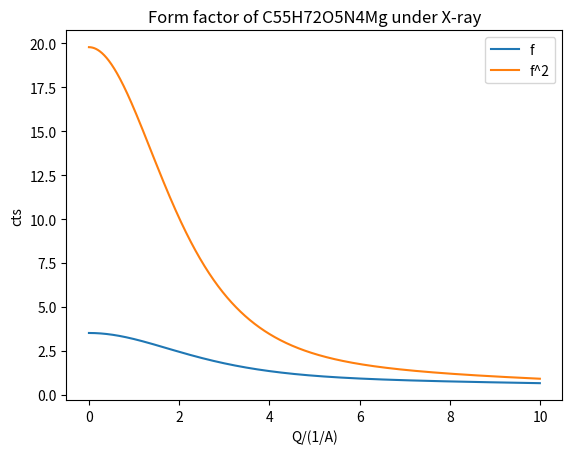

Here is the Python script that generated this plot:
# -*- coding: utf-8 -*-
"""
Created on Thu Oct  3 14:15:31 2019

@author: Lorenzo-Lu 
University of Wisconsin-Madison
"""
def parameter_x(Q,name):
    import math
    pi = 3.1415926
    dic = {
"H"	:	[	0.489918	,	20.6593	,	0.262003	,	7.74039	,	0.196767	,	49.5519	,	0.049879	,	2.20159	,	0.001305	],
"He"	:	[	0.8734	,	9.1037	,	0.6309	,	3.3568	,	0.3112	,	22.9276	,	0.178	,	0.9821	,	0.0064	],
"Li"	:	[	1.1282	,	3.9546	,	0.7508	,	1.0524	,	0.6175	,	85.3905	,	0.4653	,	168.261	,	0.0377	],
"Be"	:	[	1.5919	,	43.6427	,	1.1278	,	1.8623	,	0.5391	,	103.483	,	0.7029	,	0.542	,	0.0385	],
"B"	:	[	2.0545	,	23.2185	,	1.3326	,	1.021	,	1.0979	,	60.3498	,	0.7068	,	0.1403	,	-0.1932	],
"C"	:	[	2.31	,	20.8439	,	1.02	,	10.2075	,	1.5886	,	0.5687	,	0.865	,	51.6512	,	0.2156	],
"N"	:	[	12.2126	,	0.0057	,	3.1322	,	9.8933	,	2.0125	,	28.9975	,	1.1663	,	0.5826	,	-11.529	],
"O"	:	[	3.0485	,	13.2771	,	2.2868	,	5.7011	,	1.5463	,	0.3239	,	0.867	,	32.9089	,	0.2508	],
"F"	:	[	3.5392	,	10.2825	,	2.6412	,	4.2944	,	1.517	,	0.2615	,	1.0243	,	26.1476	,	0.2776	],
"Ne"	:	[	3.9553	,	8.4042	,	3.1125	,	3.4262	,	1.4546	,	0.2306	,	1.1251	,	21.7184	,	0.3515	],
"Na"	:	[	4.7626	,	3.285	,	3.1736	,	8.8422	,	1.2674	,	0.3136	,	1.1128	,	129.424	,	0.676	],
"Mg"	:	[	5.4204	,	2.8275	,	2.1735	,	79.2611	,	1.2269	,	0.3808	,	2.3073	,	7.1937	,	0.8584	],
"Al"	:	[	6.4202	,	3.0387	,	1.9002	,	0.7426	,	1.5936	,	31.5472	,	1.9646	,	85.0886	,	1.1151	],
"Si"	:	[	6.2915	,	2.4386	,	3.0353	,	32.3337	,	1.9891	,	0.6785	,	1.541	,	81.6937	,	1.1407	],
"P"	:	[	6.4345	,	1.9067	,	4.1791	,	27.157	,	1.78	,	0.526	,	1.4908	,	68.1645	,	1.1149	],
"S"	:	[	6.9053	,	1.4679	,	5.2034	,	22.2151	,	1.4379	,	0.2536	,	1.5863	,	56.172	,	0.8669	],
"Cl"	:	[	11.4604	,	0.0104	,	7.1964	,	1.1662	,	6.2556	,	18.5194	,	1.6455	,	47.7784	,	-9.5574	],
"Ar"	:	[	7.4845	,	0.9072	,	6.7723	,	14.8407	,	0.6539	,	43.8983	,	1.6442	,	33.3929	,	1.4445	],
"K"	:	[	8.2186	,	12.7949	,	7.4398	,	0.7748	,	1.0519	,	213.187	,	0.8659	,	41.6841	,	1.4228	],
"Ca"	:	[	8.6266	,	10.4421	,	7.3873	,	0.6599	,	1.5899	,	85.7484	,	1.0211	,	178.437	,	1.3751	],
"Sc"	:	[	9.189	,	9.0213	,	7.3679	,	0.5729	,	1.6409	,	136.108	,	1.468	,	51.3531	,	1.3329	],
"Ti"	:	[	9.7595	,	7.8508	,	7.3558	,	0.5	,	1.6991	,	35.6338	,	1.9021	,	116.105	,	1.2807	],
"V"	:	[	10.2971	,	6.8657	,	7.3511	,	0.4385	,	2.0703	,	26.8938	,	2.0571	,	102.478	,	1.2199	],
"Cr"	:	[	10.6406	,	6.1038	,	7.3537	,	0.392	,	3.324	,	20.2626	,	1.4922	,	98.7399	,	1.1832	],
"Mn"	:	[	11.2819	,	5.3409	,	7.3573	,	0.3432	,	3.0193	,	17.8674	,	2.2441	,	83.7543	,	1.0896	],
"Fe"	:	[	11.7695	,	4.7611	,	7.3573	,	0.3072	,	3.5222	,	15.3535	,	2.3045	,	76.8805	,	1.0369	],
"Co"	:	[	12.2841	,	4.2791	,	7.3409	,	0.2784	,	4.0034	,	13.5359	,	2.3488	,	71.1692	,	1.0118	],
"Ni"	:	[	12.8376	,	3.8785	,	7.292	,	0.2565	,	4.4438	,	12.1763	,	2.38	,	66.3421	,	1.0341	],
"Cu"	:	[	13.338	,	3.5828	,	7.1676	,	0.247	,	5.6158	,	11.3966	,	1.6735	,	64.8126	,	1.191	],
"Zn"	:	[	14.0743	,	3.2655	,	7.0318	,	0.2333	,	5.1652	,	10.3163	,	2.41	,	58.7097	,	1.3041	],
"Ga"	:	[	15.2354	,	3.0669	,	6.7006	,	0.2412	,	4.3591	,	10.7805	,	2.9623	,	61.4135	,	1.7189	],
"Ge"	:	[	16.0816	,	2.8509	,	6.3747	,	0.2516	,	3.7068	,	11.4468	,	3.683	,	54.7625	,	2.1313	],
"As"	:	[	16.6723	,	2.6345	,	6.0701	,	0.2647	,	3.4313	,	12.9479	,	4.2779	,	47.7972	,	2.531	],
"Se"	:	[	17.0006	,	2.4098	,	5.8196	,	0.2726	,	3.9731	,	15.2372	,	4.3543	,	43.8163	,	2.8409	],
"Br"	:	[	17.1789	,	2.1723	,	5.2358	,	16.5796	,	5.6377	,	0.2609	,	3.9851	,	41.4328	,	2.9557	],
"Kr"	:	[	17.3555	,	1.9384	,	6.7286	,	16.5623	,	5.5493	,	0.2261	,	3.5375	,	39.3972	,	2.825	],
"Rb"	:	[	17.1784	,	1.7888	,	9.6435	,	17.3151	,	5.1399	,	0.2748	,	1.5292	,	164.934	,	3.4873	],
"Sr"	:	[	17.5663	,	1.5564	,	9.8184	,	14.0988	,	5.422	,	0.1664	,	2.6694	,	132.376	,	2.5064	],
"Y"	:	[	17.776	,	1.4029	,	10.2946	,	12.8006	,	5.72629	,	0.125599	,	3.26588	,	104.354	,	1.91213	],
"Zr"	:	[	17.8765	,	1.27618	,	10.948	,	11.916	,	5.41732	,	0.117622	,	3.65721	,	87.6627	,	2.06929	],
"Nb"	:	[	17.6142	,	1.18865	,	12.0144	,	11.766	,	4.04183	,	0.204785	,	3.53346	,	69.7957	,	3.75591	],
"Mo"	:	[	3.7025	,	0.2772	,	17.2356	,	1.0958	,	12.8876	,	11.004	,	3.7429	,	61.6584	,	4.3875	],
"Tc"	:	[	19.1301	,	0.864132	,	11.0948	,	8.14487	,	4.64901	,	21.5707	,	2.71263	,	86.8472	,	5.40428	],
"Ru"	:	[	19.2674	,	0.80852	,	12.9182	,	8.43467	,	4.86337	,	24.7997	,	1.56756	,	94.2928	,	5.37874	],
"Rh"	:	[	19.2957	,	0.751536	,	14.3501	,	8.21758	,	4.73425	,	25.8749	,	1.28918	,	98.6062	,	5.328	],
"Pd"	:	[	19.3319	,	0.698655	,	15.5017	,	7.98929	,	5.29537	,	25.2052	,	0.605844	,	76.8986	,	5.26593	],
"Ag"	:	[	19.2808	,	0.6446	,	16.6885	,	7.4726	,	4.8045	,	24.6605	,	1.0463	,	99.8156	,	5.179	],
"Cd"	:	[	19.2214	,	0.5946	,	17.6444	,	6.9089	,	4.461	,	24.7008	,	1.6029	,	87.4825	,	5.0694	],
"In"	:	[	19.1624	,	0.5476	,	18.5596	,	6.3776	,	4.2948	,	25.8499	,	2.0396	,	92.8029	,	4.9391	],
"Sn"	:	[	19.1889	,	5.8303	,	19.1005	,	0.5031	,	4.4585	,	26.8909	,	2.4663	,	83.9571	,	4.7821	],
"Sb"	:	[	19.6418	,	5.3034	,	19.0455	,	0.4607	,	5.0371	,	27.9074	,	2.6827	,	75.2825	,	4.5909	],
"Te"	:	[	19.9644	,	4.81742	,	19.0138	,	0.420885	,	6.14487	,	28.5284	,	2.5239	,	70.8403	,	4.352	],
"I"	:	[	20.1472	,	4.347	,	18.9949	,	0.3814	,	7.5138	,	27.766	,	2.2735	,	66.8776	,	4.0712	],
"Xe"	:	[	20.2933	,	3.9282	,	19.0298	,	0.344	,	8.9767	,	26.4659	,	1.99	,	64.2658	,	3.7118	],
"Cs"	:	[	20.3892	,	3.569	,	19.1062	,	0.3107	,	10.662	,	24.3879	,	1.4953	,	213.904	,	3.3352	],
"Ba"	:	[	20.3361	,	3.216	,	19.297	,	0.2756	,	10.888	,	20.2073	,	2.6959	,	167.202	,	2.7731	],
"La"	:	[	20.578	,	2.94817	,	19.599	,	0.244475	,	11.3727	,	18.7726	,	3.28719	,	133.124	,	2.14678	],
"Ce"	:	[	21.1671	,	2.81219	,	19.7695	,	0.226836	,	11.8513	,	17.6083	,	3.33049	,	127.113	,	1.86264	],
"Pr"	:	[	22.044	,	2.77393	,	19.6697	,	0.222087	,	12.3856	,	16.7669	,	2.82428	,	143.644	,	2.0583	],
"Nd"	:	[	22.6845	,	2.66248	,	19.6847	,	0.210628	,	12.774	,	15.885	,	2.85137	,	137.903	,	1.98486	],
"Pm"	:	[	23.3405	,	2.5627	,	19.6095	,	0.202088	,	13.1235	,	15.1009	,	2.87516	,	132.721	,	2.02876	],
"Sm"	:	[	24.0042	,	2.47274	,	19.4258	,	0.196451	,	13.4396	,	14.3996	,	2.89604	,	128.007	,	2.20963	],
"Eu"	:	[	24.6274	,	2.3879	,	19.0886	,	0.1942	,	13.7603	,	13.7546	,	2.9227	,	123.174	,	2.5745	],
"Gd"	:	[	25.0709	,	2.25341	,	19.0798	,	0.181951	,	13.8518	,	12.9331	,	3.54545	,	101.398	,	2.4196	],
"Tb"	:	[	25.8976	,	2.24256	,	18.2185	,	0.196143	,	14.3167	,	12.6648	,	2.95354	,	115.362	,	3.58024	],
"Dy"	:	[	26.507	,	2.1802	,	17.6383	,	0.202172	,	14.5596	,	12.1899	,	2.96577	,	111.874	,	4.29728	],
"Ho"	:	[	26.9049	,	2.07051	,	17.294	,	0.19794	,	14.5583	,	11.4407	,	3.63837	,	92.6566	,	4.56796	],
"Er"	:	[	27.6563	,	2.07356	,	16.4285	,	0.223545	,	14.9779	,	11.3604	,	2.98233	,	105.703	,	5.92046	],
"Tm"	:	[	28.1819	,	2.02859	,	15.8851	,	0.238849	,	15.1542	,	10.9975	,	2.98706	,	102.961	,	6.75621	],
"Yb"	:	[	28.6641	,	1.9889	,	15.4345	,	0.257119	,	15.3087	,	10.6647	,	2.98963	,	100.417	,	7.56672	],
"Lu"	:	[	28.9476	,	1.90182	,	15.2208	,	9.98519	,	15.1	,	0.261033	,	3.71601	,	84.3298	,	7.97628	],
"Hf"	:	[	29.144	,	1.83262	,	15.1726	,	9.5999	,	14.7586	,	0.275116	,	4.30013	,	72.029	,	8.58154	],
"Ta"	:	[	29.2024	,	1.77333	,	15.2293	,	9.37046	,	14.5135	,	0.295977	,	4.76492	,	63.3644	,	9.24354	],
"W"	:	[	29.0818	,	1.72029	,	15.43	,	9.2259	,	14.4327	,	0.321703	,	5.11982	,	57.056	,	9.8875	],
"Re"	:	[	28.7621	,	1.67191	,	15.7189	,	9.09227	,	14.5564	,	0.3505	,	5.44174	,	52.0861	,	10.472	],
"Os"	:	[	28.1894	,	1.62903	,	16.155	,	8.97948	,	14.9305	,	0.382661	,	5.67589	,	48.1647	,	11.0005	],
"Ir"	:	[	27.3049	,	1.59279	,	16.7296	,	8.86553	,	15.6115	,	0.417916	,	5.83377	,	45.0011	,	11.4722	],
"Pt"	:	[	27.0059	,	1.51293	,	17.7639	,	8.81174	,	15.7131	,	0.424593	,	5.7837	,	38.6103	,	11.6883	],
"Au"	:	[	16.8819	,	0.4611	,	18.5913	,	8.6216	,	25.5582	,	1.4826	,	5.86	,	36.3956	,	12.0658	],
"Hg"	:	[	20.6809	,	0.545	,	19.0417	,	8.4484	,	21.6575	,	1.5729	,	5.9676	,	38.3246	,	12.6089	],
"Tl"	:	[	27.5446	,	0.65515	,	19.1584	,	8.70751	,	15.538	,	1.96347	,	5.52593	,	45.8149	,	13.1746	],
"Pb"	:	[	31.0617	,	0.6902	,	13.0637	,	2.3576	,	18.442	,	8.618	,	5.9696	,	47.2579	,	13.4118	],
"Bi"	:	[	33.3689	,	0.704	,	12.951	,	2.9238	,	16.5877	,	8.7937	,	6.4622	,	48.0093	,	13.5782	],
"Po"	:	[	34.6726	,	0.700999	,	15.4733	,	3.55078	,	13.1138	,	9.55642	,	7.02588	,	47.0045	,	13.677	],
"At"	:	[	35.3163	,	0.68587	,	19.0211	,	3.97458	,	9.49887	,	11.3824	,	7.42518	,	45.4715	,	13.7108	],
"Rn"	:	[	35.5631	,	0.6631	,	21.2816	,	4.0691	,	8.0037	,	14.0422	,	7.4433	,	44.2473	,	13.6905	],
"Fr"	:	[	35.9299	,	0.646453	,	23.0547	,	4.17619	,	12.1439	,	23.1052	,	2.11253	,	150.645	,	13.7247	],
"Ra"	:	[	35.763	,	0.616341	,	22.9064	,	3.87135	,	12.4739	,	19.9887	,	3.21097	,	142.325	,	13.6211	],
"Ac"	:	[	35.6597	,	0.589092	,	23.1032	,	3.65155	,	12.5977	,	18.599	,	4.08655	,	117.02	,	13.5266	],
"Th"	:	[	35.5645	,	0.563359	,	23.4219	,	3.46204	,	12.7473	,	17.8309	,	4.80703	,	99.1722	,	13.4314	],
"Pa"	:	[	35.8847	,	0.547751	,	23.2948	,	3.41519	,	14.1891	,	16.9235	,	4.17287	,	105.251	,	13.4287	],
"U"	:	[	36.0228	,	0.5293	,	23.4128	,	3.3253	,	14.9491	,	16.0927	,	4.188	,	100.613	,	13.3966	],
"Np"	:	[	36.1874	,	0.511929	,	23.5964	,	3.25396	,	15.6402	,	15.3622	,	4.1855	,	97.4908	,	13.3573	],
"Pu"	:	[	36.5254	,	0.499384	,	23.8083	,	3.26371	,	16.7707	,	14.9455	,	3.47947	,	105.98	,	13.3812	],
"Am"	:	[	36.6706	,	0.483629	,	24.0992	,	3.20647	,	17.3415	,	14.3136	,	3.49331	,	102.273	,	13.3592	]

            }
    num_dic = {
            "1": 1,
            "2": 2,
            "3": 3,
            "4": 4,
            "5": 5,
            "6": 6,
            "7": 7,
            "8": 8,
            "9": 9,
            "0": 0
            }
    
    parameter_matrix = []
    element_ratio = []
    last = len(name)-1
    i = 0
    
    while i <= last:
        j = i
        #if name[i] not in num_dic and name[i] not in dic:
        #    return []
        if (i+1) <= last and (name[i:i+2]) in dic:
            parameter_matrix.append(dic[name[i:i+2]])
            i += 2
        elif name[i] in dic:
            parameter_matrix.append(dic[name[i]])
            i +=1
            
        if j == i :
            print("Wrong Formula Input")
            break
            
        ele_weight = 0
        if i <= last and name[i] in num_dic:
            ele_weight = num_dic[name[i]]
            i += 1
            while i <= last and name[i] in num_dic:
                ele_weight = ele_weight * 10 + num_dic[name[i]]
                i += 1
                if i > last:
                    break
        
            #return []
        else:
            ele_weight = 1
        
        element_ratio.append(ele_weight)
    #return (parameter_matrix,element_ratio)
    N_ele = len(element_ratio)
    ele_total = sum(element_ratio)
    for i in range(N_ele):
        element_ratio[i] = element_ratio[i] / ele_total
    
    
    L_Q = len(Q)
    f = [0] * L_Q
    f2 = [0] * L_Q
    for qi in range(L_Q):
        for ei in range(N_ele):
            X = pow((Q[qi] / 4 /pi),2)    
            S1 = math.exp(-parameter_matrix[ei][1] * X)
            S2 = math.exp(-parameter_matrix[ei][3] * X)
            S3 = math.exp(-parameter_matrix[ei][5] * X)
            S4 = math.exp(-parameter_matrix[ei][7] * X)
            cal_f = parameter_matrix[ei][0] * S1 + parameter_matrix[ei][2] * S2 + parameter_matrix[ei][4] * S3 + parameter_matrix[ei][6] * S4 + parameter_matrix[ei][8]            
            
            f[qi] += cal_f * element_ratio[ei]
            f2[qi] += pow(cal_f,2) * element_ratio[ei]
    return [f,f2]
   

# input the chemical  
#example
name = "C55H72O5N4Mg";    
#name = 'H2O';
Q = [i/100 for i in range(1000)]
factor =(parameter_x(Q,name)) 


import matplotlib.pyplot as plt
plt.plot(Q,factor[0],label = 'f') 
plt.plot(Q,factor[1],label = 'f^2')  
plt.legend()
plt.title("Form factor of %s under X-ray"%(name))
plt.xlabel("Q/(1/A)")
plt.ylabel("cts")
plt.show()
    
    
    
    
    
    
    
